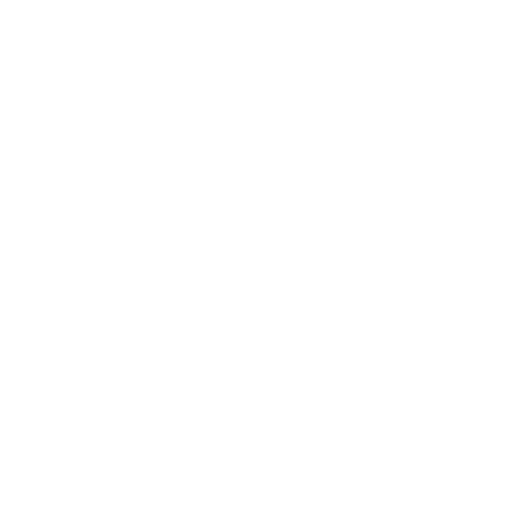
t = 0.00 s
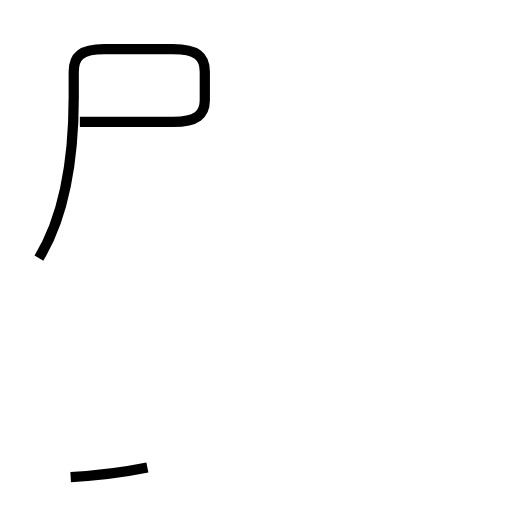
t = 1.74 s
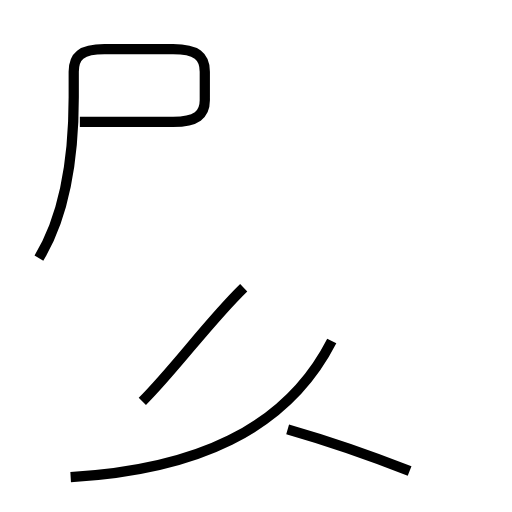
t = 3.24 s
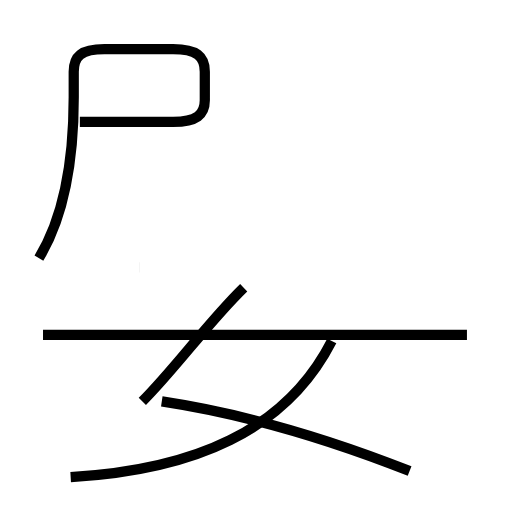
t = 4.86 s
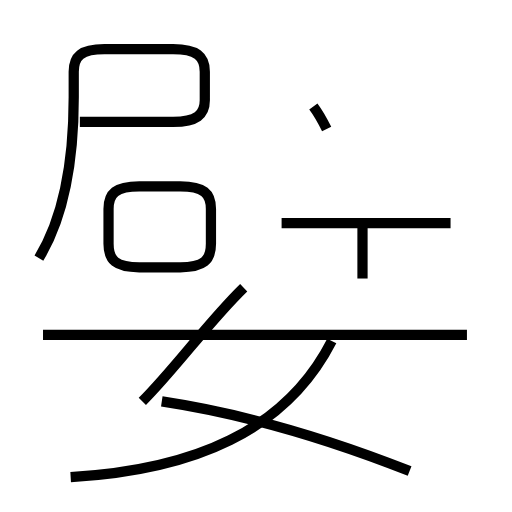
t = 6.57 s
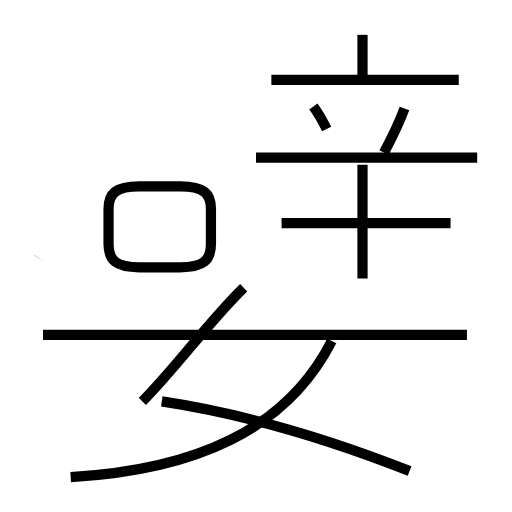
t = 8.21 s

The animated SVG that drew these frames (rendered in a browser with its animation timeline set to each time). Animation: 13 SMIL elements (animate=13); one cycle of 8.21 s.

<?xml version='1.0' encoding='utf-8'?>
<svg viewBox="0.0 -6.0 50.0 50.0" version="1.1" xmlns="http://www.w3.org/2000/svg"><rect x="-1000" y="-1000" width="2000" height="2000" stroke="white" fill="white" /><g style="fill:none;stroke:#000000;stroke-width:1"><path d="M 3.8 -18.8 C 6.0 -22.4 7.2 -27.6 7.2 -34.5 L 7.2 -37.0 C 7.2 -38.5 7.9 -39.2 10.2 -39.2 L 16.9 -39.2 C 19.2 -39.2 20.0 -38.5 20.0 -37.0 L 20.0 -34.2 C 20.0 -32.8 19.2 -32.1 16.9 -32.1 L 7.8 -32.1 " transform="translate(0.0 38.0)" stroke-dasharray="50.35054947115562" stroke-dashoffset="50.35054947115562"><animate attributeName="stroke-dashoffset" from="50.35054947115562" to="0" dur="1.5105164841346685s" begin="0s; anim_end.end" fill="freeze" id="anim0" /></path><path d="M 6.9 2.6 C 18.9 1.9 27.9 -1.9 32.4 -10.7 " transform="translate(0.0 38.0)" stroke-dasharray="30.210033340589117" stroke-dashoffset="30.210033340589117"><animate attributeName="stroke-dashoffset" from="30.210033340589117" to="0" dur="0.9063010002176735s" begin="anim0.end" fill="freeze" id="anim1" /></path><path d="M 13.9 -4.8 C 17.1 -8.0 20.4 -12.6 23.8 -15.9 " transform="translate(0.0 38.0)" stroke-dasharray="14.879164115158167" stroke-dashoffset="14.879164115158167"><animate attributeName="stroke-dashoffset" from="14.879164115158167" to="0" dur="0.446374923454745s" begin="anim1.end" fill="freeze" id="anim2" /></path><path d="M 40.0 2.0 C 32.9 -0.8 24.4 -3.5 15.8 -4.8 " transform="translate(0.0 38.0)" stroke-dasharray="25.18934531565325" stroke-dashoffset="25.18934531565325"><animate attributeName="stroke-dashoffset" from="25.18934531565325" to="0" dur="0.7556803594695974s" begin="anim2.end" fill="freeze" id="anim3" /></path><path d="M 45.6 -11.3 L 4.2 -11.3 " transform="translate(0.0 38.0)" stroke-dasharray="41.4" stroke-dashoffset="41.4"><animate attributeName="stroke-dashoffset" from="41.4" to="0" dur="1.242s" begin="anim3.end" fill="freeze" id="anim4" /></path><path d="M 13.6 -17.9 L 17.6 -17.9 C 19.9 -17.9 20.6 -18.6 20.6 -20.2 L 20.6 -23.6 C 20.6 -25.1 19.9 -25.8 17.6 -25.8 L 13.6 -25.8 C 11.3 -25.8 10.6 -25.1 10.6 -23.6 L 10.6 -20.2 C 10.6 -18.6 11.3 -17.9 13.6 -17.9 Z " transform="translate(0.0 38.0)" stroke-dasharray="32.223588010578524" stroke-dashoffset="32.223588010578524"><animate attributeName="stroke-dashoffset" from="32.223588010578524" to="0" dur="0.9667076403173557s" begin="anim4.end" fill="freeze" id="anim5" /></path><path d="M 44.0 -22.2 L 27.5 -22.2 " transform="translate(0.0 38.0)" stroke-dasharray="16.5" stroke-dashoffset="16.5"><animate attributeName="stroke-dashoffset" from="16.5" to="0" dur="0.495s" begin="anim5.end" fill="freeze" id="anim6" /></path><path d="M 31.9 -31.4 C 31.5 -32.2 31.2 -32.8 30.6 -33.6 " transform="translate(0.0 38.0)" stroke-dasharray="2.559707910552503" stroke-dashoffset="2.559707910552503"><animate attributeName="stroke-dashoffset" from="2.559707910552503" to="0" dur="0.0767912373165751s" begin="anim6.end" fill="freeze" id="anim7" /></path><path d="M 35.4 -16.8 L 35.4 -27.9 " transform="translate(0.0 38.0)" stroke-dasharray="11.099999999999998" stroke-dashoffset="11.099999999999998"><animate attributeName="stroke-dashoffset" from="11.099999999999998" to="0" dur="0.3329999999999999s" begin="anim7.end" fill="freeze" id="anim8" /></path><path d="M 46.6 -28.6 L 25.0 -28.6 " transform="translate(0.0 38.0)" stroke-dasharray="21.6" stroke-dashoffset="21.6"><animate attributeName="stroke-dashoffset" from="21.6" to="0" dur="0.648s" begin="anim8.end" fill="freeze" id="anim9" /></path><path d="M 37.5 -29.1 C 38.2 -30.4 38.9 -31.8 39.5 -33.4 " transform="translate(0.0 38.0)" stroke-dasharray="4.7461428907230445" stroke-dashoffset="4.7461428907230445"><animate attributeName="stroke-dashoffset" from="4.7461428907230445" to="0" dur="0.14238428672169132s" begin="anim9.end" fill="freeze" id="anim10" /></path><path d="M 44.8 -36.2 L 26.5 -36.2 " transform="translate(0.0 38.0)" stroke-dasharray="18.299999999999997" stroke-dashoffset="18.299999999999997"><animate attributeName="stroke-dashoffset" from="18.299999999999997" to="0" dur="0.5489999999999999s" begin="anim10.end" fill="freeze" id="anim11" /></path><path d="M 35.4 -36.0 L 35.4 -40.6" transform="translate(0.0 38.0)" stroke-dasharray="4.600000000000001" stroke-dashoffset="4.600000000000001"><animate attributeName="stroke-dashoffset" from="4.600000000000001" to="0" dur="0.13800000000000004s" begin="anim11.end" fill="freeze" id="anim_end" /></path></g></svg>
